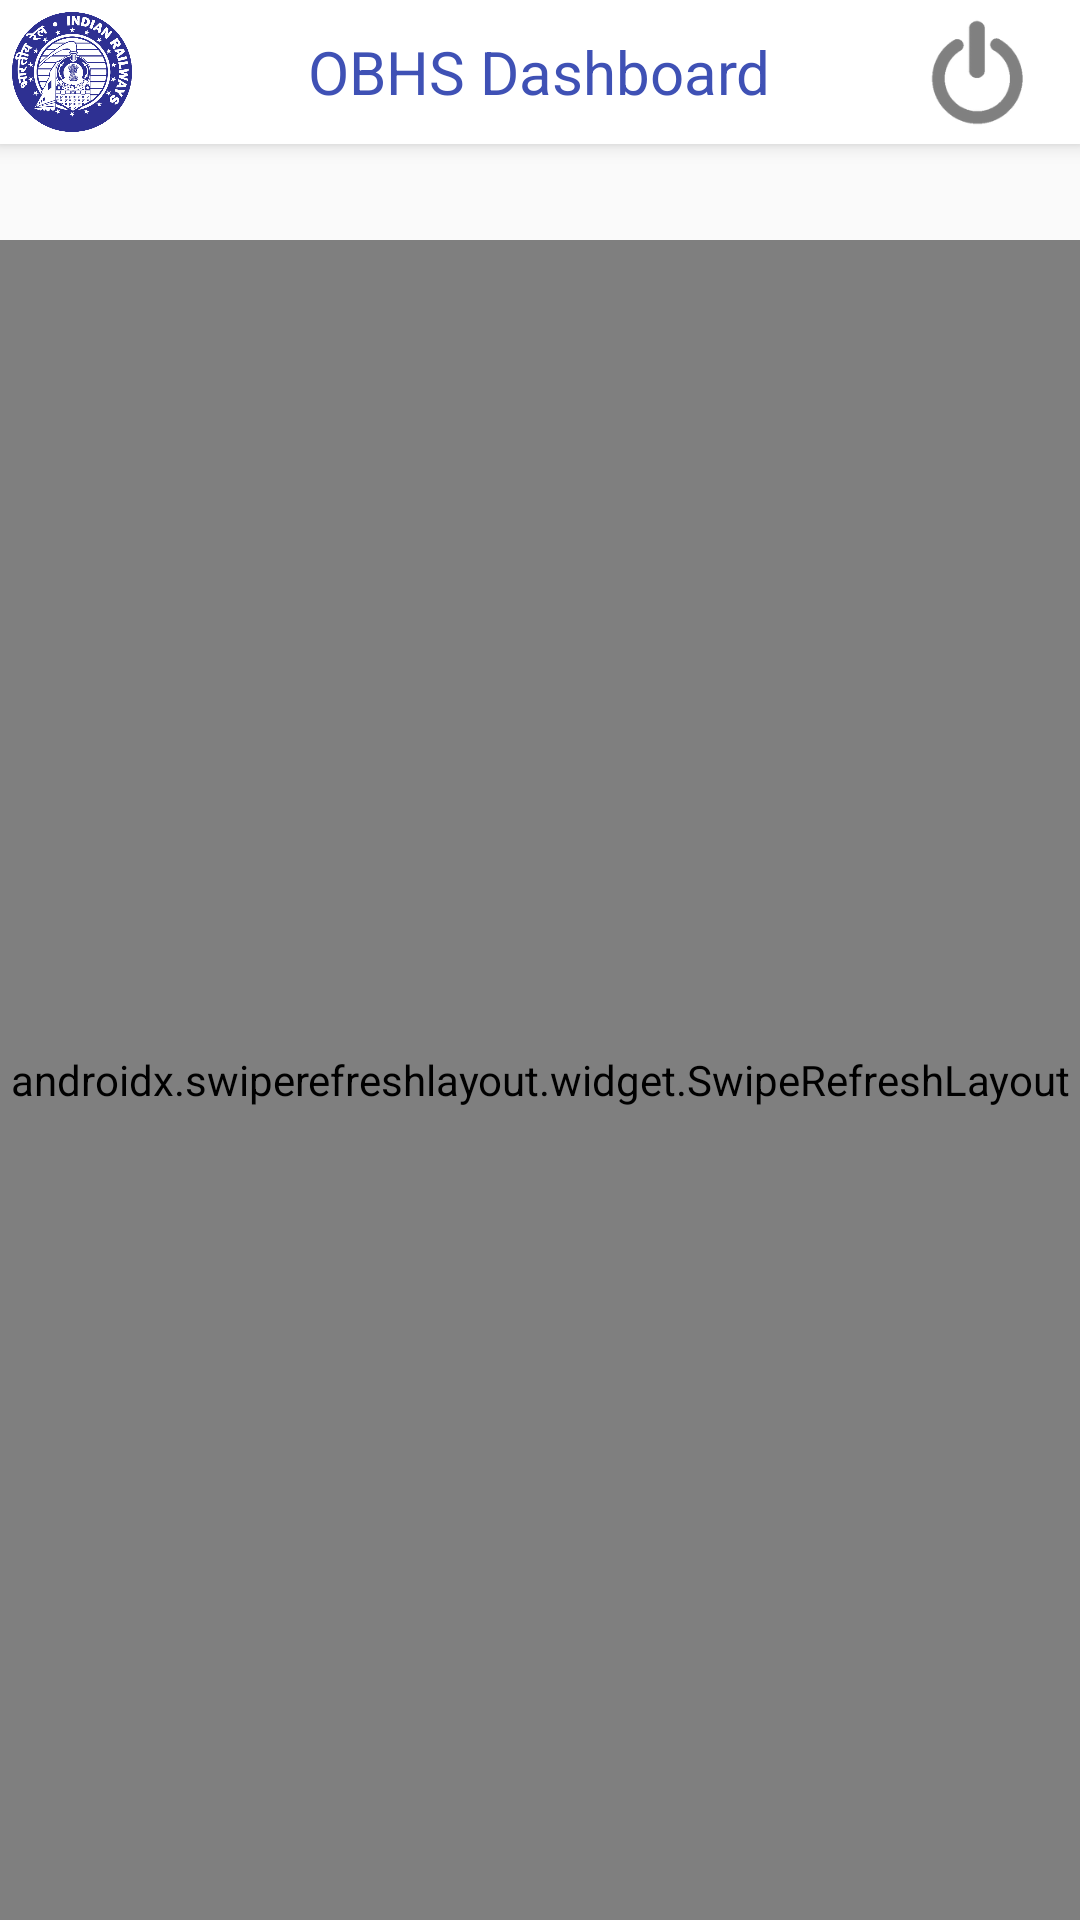

Reconstruct the res/layout file that produces this screen, plus the resources it refers to.
<!-- AndroidManifest.xml: application theme AppTheme.NoActionBar -->
<!-- res/layout/activity_home.xml -->
<?xml version="1.0" encoding="utf-8"?>
<androidx.constraintlayout.widget.ConstraintLayout xmlns:android="http://schemas.android.com/apk/res/android"
    xmlns:app="http://schemas.android.com/apk/res-auto"
    xmlns:tools="http://schemas.android.com/tools"
    android:layout_width="match_parent"
    android:layout_height="match_parent"
    tools:context="com.sedulous.obhsadi.activity.HomeActivity">
    <RelativeLayout
        android:id="@+id/rl"
        android:layout_width="match_parent"
        android:layout_height="48dp"
        android:elevation="4dp"
        android:background="@android:color/white"
        app:layout_constraintTop_toTopOf="parent">
        <ImageView
            android:layout_width="40dp"
            android:layout_height="40dp"
            android:layout_margin="4dp"
            android:layout_centerVertical="true"
            android:src="@drawable/logo"/>
        <TextView
            android:layout_width="wrap_content"
            android:layout_height="match_parent"
            android:gravity="center"
            android:layout_centerHorizontal="true"
            android:textColor="@color/colorPrimary"
            android:text="OBHS Dashboard"
            android:textSize="20dp"/>
        <ImageView
            android:id="@+id/v_log_out"
            android:layout_width="36dp"
            android:layout_height="36dp"
            android:layout_centerVertical="true"
            android:src="@drawable/menu_logout"
            android:layout_marginEnd="16dp"
            android:layout_alignParentEnd="true"/>
    </RelativeLayout>
    <View
        android:layout_width="match_parent"
        android:layout_height="0dp"
        app:layout_constraintTop_toBottomOf="@+id/rl"
        app:layout_constraintBottom_toBottomOf="parent"
        android:background="@drawable/bg" />
    <androidx.swiperefreshlayout.widget.SwipeRefreshLayout
        android:id="@+id/srl"
        android:layout_width="match_parent"
        android:layout_height="0dp"
        android:layout_marginTop="32dp"
        app:layout_constraintTop_toBottomOf="@id/rl"
        app:layout_constraintBottom_toBottomOf="parent">
        <androidx.recyclerview.widget.RecyclerView
            android:layout_width="match_parent"
            android:layout_height="match_parent"
            android:id="@+id/rv"/>
    </androidx.swiperefreshlayout.widget.SwipeRefreshLayout>
</androidx.constraintlayout.widget.ConstraintLayout>
<!-- resources referenced by this layout -->
<resources>
  <color name="colorPrimary">#3F51B5</color>
  <!-- drawable logo: png bitmap (drawable, 137537 bytes) -->
  <!-- drawable menu_logout: png bitmap (drawable, 5398 bytes) -->
  <style name="AppTheme.NoActionBar">
          <item name="windowActionBar">false</item>
          <item name="windowNoTitle">true</item>
      </style>
</resources>
